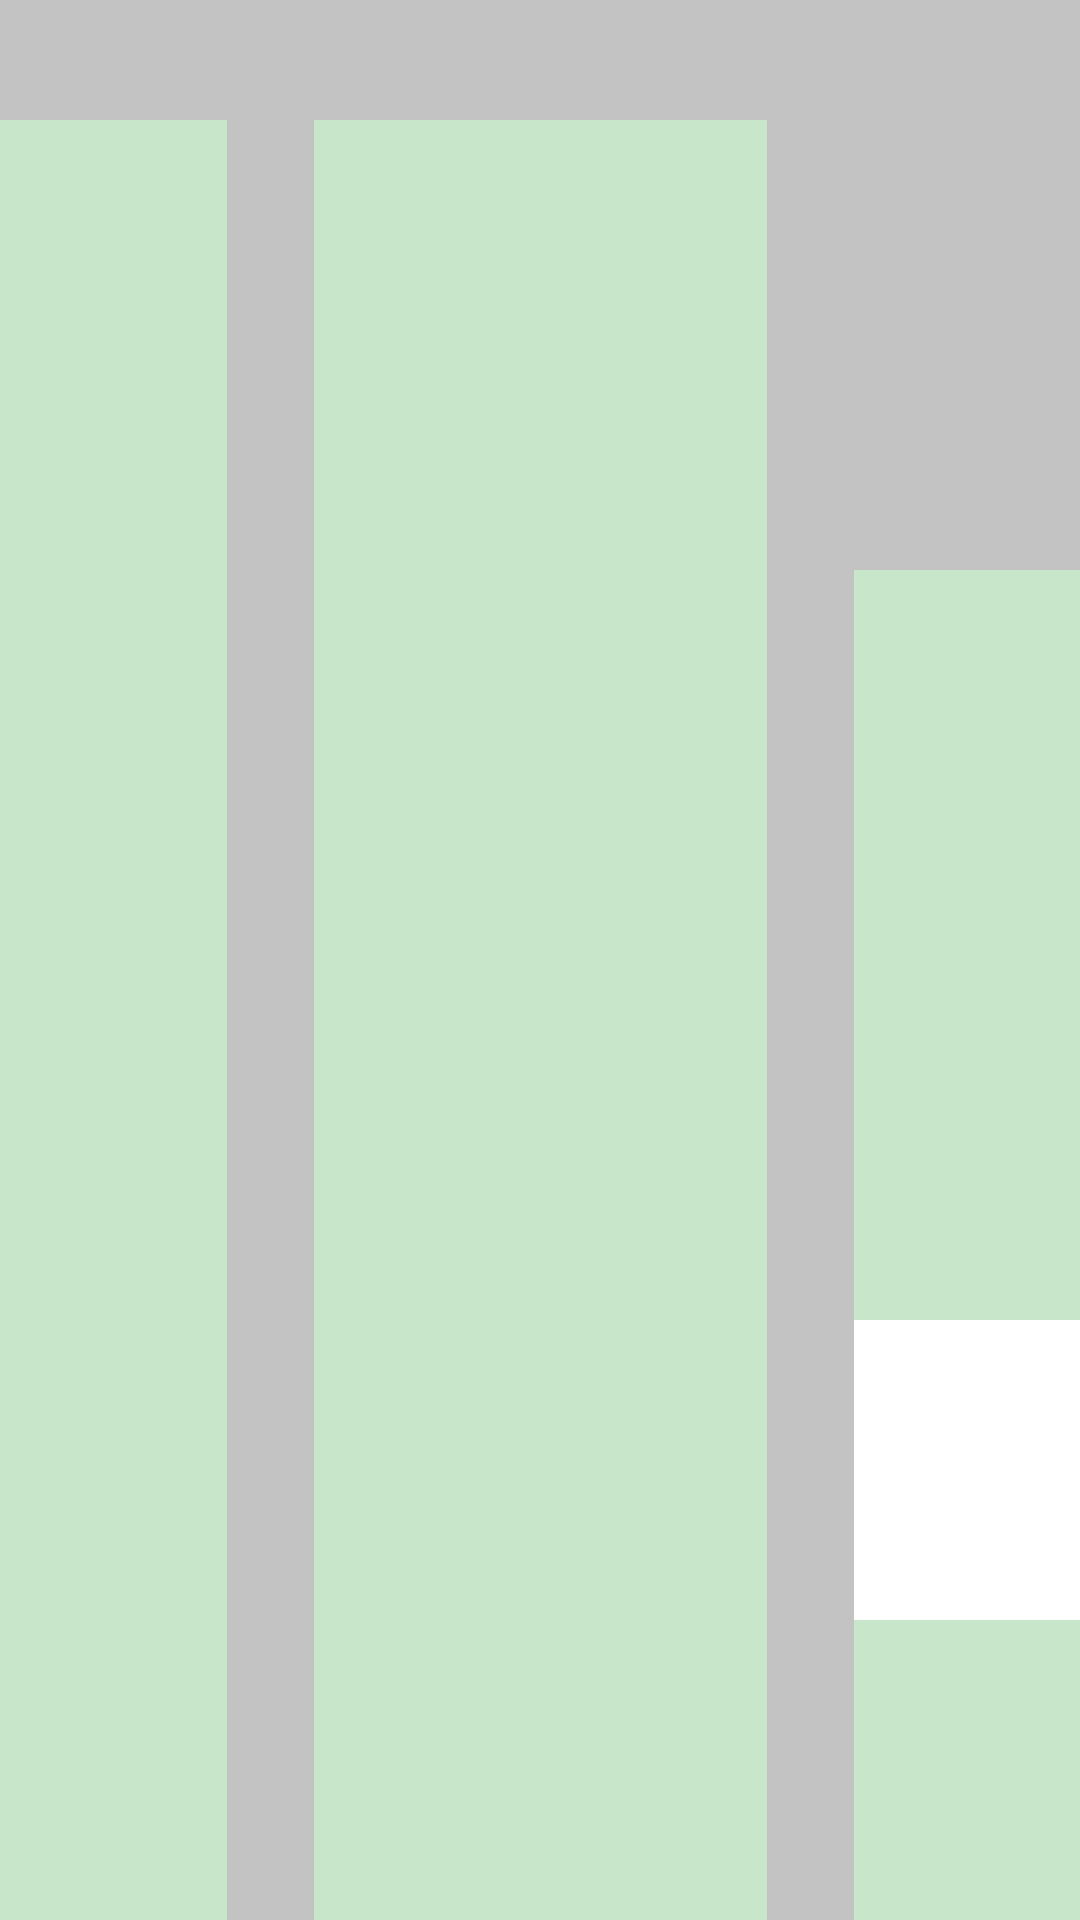

Write the Android layout XML for this screen, with the resource values it uses.
<!-- AndroidManifest.xml: application theme Theme.BCParking1beta -->
<!-- res/layout/outside_parking1.xml -->
<?xml version="1.0" encoding="utf-8"?>
<androidx.constraintlayout.widget.ConstraintLayout xmlns:android="http://schemas.android.com/apk/res/android"
    xmlns:app="http://schemas.android.com/apk/res-auto"
    xmlns:tools="http://schemas.android.com/tools"
    android:id="@+id/clOutside"
    android:layout_width="match_parent"
    android:layout_height="match_parent"
    tools:context="com.example.bc_parking1beta.MainActivity"
    >

    <LinearLayout
        android:layout_width="match_parent"
        android:layout_height="match_parent"
        android:orientation="vertical"
        app:layout_constraintEnd_toEndOf="parent"
        app:layout_constraintStart_toStartOf="parent"
        app:layout_constraintTop_toTopOf="parent"
        android:clipToOutline="true">

        <TextView
            android:id="@+id/textView13"
            android:layout_width="match_parent"
            android:layout_height="40dp"
            android:background="@drawable/greysquare" />

        <LinearLayout
            android:id="@+id/llOutside1"
            android:layout_width="match_parent"
            android:layout_height="750dp"
            android:orientation="horizontal"
            app:layout_constraintEnd_toEndOf="parent"
            app:layout_constraintStart_toStartOf="parent"
            app:layout_constraintTop_toBottomOf="@+id/textView13">

            <androidx.recyclerview.widget.RecyclerView
                android:id="@+id/rvOutsideParking1_1"
                android:layout_width="match_parent"
                android:layout_height="match_parent"
                android:layout_weight="1"
                android:background="#C8E6C9"
                android:clipToOutline="true"
                app:layoutManager="androidx.recyclerview.widget.LinearLayoutManager"
                tools:listitem="@layout/parent_item">

            </androidx.recyclerview.widget.RecyclerView>

            <LinearLayout
                android:layout_width="29dp"
                android:layout_height="match_parent"
                android:background="@drawable/greysquare"
                android:orientation="vertical">

            </LinearLayout>

            <androidx.recyclerview.widget.RecyclerView
                android:id="@+id/rvOutsideParking1_2"
                android:layout_width="match_parent"
                android:layout_height="match_parent"
                android:layout_weight="1"
                android:background="#C8E6C9"
                app:layoutManager="androidx.recyclerview.widget.LinearLayoutManager"
                app:layout_constraintStart_toStartOf="parent"
                app:layout_constraintTop_toTopOf="parent"
                tools:listitem="@layout/parent_item" />


            <androidx.recyclerview.widget.RecyclerView
                android:id="@+id/rvOutsideParking1_3"
                android:layout_width="match_parent"
                android:layout_height="match_parent"
                android:layout_weight="1"
                android:background="#C8E6C9"
                app:layoutManager="androidx.recyclerview.widget.LinearLayoutManager"
                app:layout_constraintStart_toStartOf="parent"
                app:layout_constraintTop_toTopOf="parent"
                tools:listitem="@layout/parent_item" />

            <LinearLayout
                android:layout_width="29dp"
                android:layout_height="match_parent"
                android:background="@drawable/greysquare"
                android:orientation="vertical">

            </LinearLayout>

            <LinearLayout
                android:layout_width="match_parent"
                android:layout_height="match_parent"
                android:layout_weight="1"
                android:orientation="vertical">

                <LinearLayout
                    android:id="@+id/llExit"
                    android:layout_width="match_parent"
                    android:layout_height="150dp"
                    android:background="@drawable/greysquare"
                    android:orientation="horizontal">

                </LinearLayout>

                <androidx.recyclerview.widget.RecyclerView
                    android:id="@+id/rvOutsideParking1_4"
                    android:layout_width="match_parent"
                    android:layout_height="250dp"
                    android:background="#C8E6C9"
                    app:layoutManager="androidx.recyclerview.widget.LinearLayoutManager"
                    app:layout_constraintStart_toStartOf="parent"
                    app:layout_constraintTop_toTopOf="parent"
                    tools:listitem="@layout/parent_item" />

                <LinearLayout
                    android:layout_width="match_parent"
                    android:layout_height="100dp">

                    <ImageView
                        android:id="@+id/image1_1"
                        android:layout_width="100dp"
                        android:layout_height="match_parent"
                        android:contentDescription="@string/add_park_item_content_description"
                        android:scaleType="fitXY">

                    </ImageView>
                </LinearLayout>

                <androidx.recyclerview.widget.RecyclerView
                    android:id="@+id/rvOutsideParking1_4_1"
                    android:layout_width="match_parent"
                    android:layout_height="200dp"
                    android:background="#C8E6C9"
                    app:layoutManager="androidx.recyclerview.widget.LinearLayoutManager"
                    app:layout_constraintStart_toStartOf="parent"
                    app:layout_constraintTop_toTopOf="parent"
                    tools:listitem="@layout/parent_item">

                </androidx.recyclerview.widget.RecyclerView>

                <LinearLayout
                    android:id="@+id/llExit2"
                    android:layout_width="match_parent"
                    android:layout_height="100dp"
                    android:background="@drawable/greysquare"
                    android:orientation="horizontal" />
            </LinearLayout>

        </LinearLayout>

        <TextView
            android:id="@+id/textView23"
            android:layout_width="match_parent"
            android:layout_height="40dp"
            android:background="@drawable/greysquare" />
    </LinearLayout>


</androidx.constraintlayout.widget.ConstraintLayout>
<!-- res/layout/parent_item.xml (included above) -->
<?xml version="1.0" encoding="utf-8"?>
<androidx.constraintlayout.widget.ConstraintLayout xmlns:android="http://schemas.android.com/apk/res/android"
    android:layout_width="match_parent"
    android:layout_height="match_parent"
    xmlns:tools="http://schemas.android.com/tools"
    xmlns:app="http://schemas.android.com/apk/res-auto">

    <LinearLayout
        android:layout_width="match_parent"
        android:layout_height="match_parent"
        android:orientation="horizontal"
        app:layout_constraintEnd_toEndOf="parent"
        app:layout_constraintStart_toStartOf="parent"
        app:layout_constraintTop_toTopOf="parent">

        <LinearLayout
            android:layout_width="match_parent"
            android:layout_height="match_parent"
            android:layout_weight="1"
            android:orientation="vertical">

            <TextView
                android:id="@+id/tvGenreMovie"
                android:layout_width="wrap_content"
                android:layout_height="wrap_content"
                android:text="TextView" />

            <androidx.recyclerview.widget.RecyclerView
                android:id="@+id/rv_parent_item"
                android:layout_width="wrap_content"
                android:layout_height="wrap_content"
                android:orientation="vertical"
                android:padding="1dp"
                app:layoutManager="androidx.recyclerview.widget.LinearLayoutManager"
                tools:listitem="@layout/item_park" />
        </LinearLayout>

    </LinearLayout>


</androidx.constraintlayout.widget.ConstraintLayout>
<!-- res/layout/item_park.xml (included above) -->
<?xml version="1.0" encoding="utf-8"?>
<androidx.cardview.widget.CardView xmlns:android="http://schemas.android.com/apk/res/android"
    xmlns:app="http://schemas.android.com/apk/res-auto"
    xmlns:tools="http://schemas.android.com/tools"
    android:id="@+id/cvMain"
    android:layout_width="75dp"
    android:layout_height="55dp"
    android:layout_marginStart="8dp"
    android:layout_marginTop="4dp"
    android:layout_marginEnd="8dp"
    android:layout_marginBottom="4dp"
    app:cardCornerRadius="4dp"
    app:cardElevation="4dp"
    app:cardUseCompatPadding="true">

    <LinearLayout
        android:layout_width="match_parent"
        android:layout_height="match_parent"
        android:orientation="vertical">

        <TextView
            android:id="@+id/num1"
            android:layout_width="match_parent"
            android:layout_height="wrap_content"
            android:layout_weight="1"
            android:background="@color/black"
            android:backgroundTint="#00C853"
            android:text="13"
            android:textAlignment="viewStart"
            android:textColor="@color/white"
            android:textSize="12sp" />

        <LinearLayout
            android:layout_width="match_parent"
            android:layout_height="match_parent"
            android:layout_weight="3"
            android:orientation="vertical">

            <TextView
                android:id="@+id/tvDateFrom1"
                android:layout_width="match_parent"
                android:layout_height="wrap_content"
                android:layout_weight="1"
                android:text="@string/date_from"
                android:textSize="12sp"
                android:visibility="visible" />

            <TextView
                android:id="@+id/tvDateTo1"
                android:layout_width="match_parent"
                android:layout_height="wrap_content"
                android:layout_weight="1"
                android:text="@string/date_to"
                android:textSize="12sp"
                android:visibility="visible" />

        </LinearLayout>

    </LinearLayout>

</androidx.cardview.widget.CardView>
<!-- resources referenced by this layout -->
<resources>
  <color name="black">#FF000000</color>
  <color name="white">#FFFFFFFF</color>
  <!-- drawable greysquare: jpg bitmap (drawable, 691 bytes) -->
  <string name="add_park_item_content_description">Add new park item</string>
  <string name="date_from">date_from</string>
  <string name="date_to">date_to</string>
  <style name="Theme.BCParking1beta" parent="Theme.MaterialComponents.DayNight.DarkActionBar">
          
          <item name="colorPrimary">@color/purple_500</item>
          <item name="colorPrimaryVariant">@color/purple_700</item>
          <item name="colorOnPrimary">@color/white</item>
          
          <item name="colorSecondary">@color/teal_200</item>
          <item name="colorSecondaryVariant">@color/teal_700</item>
          <item name="colorOnSecondary">@color/black</item>
          
          <item name="android:statusBarColor">?attr/colorPrimaryVariant</item>
          
      </style>
  <color name="purple_500">#FF6200EE</color>
  <color name="purple_700">#FF3700B3</color>
  <color name="teal_200">#FF03DAC5</color>
  <color name="teal_700">#FF018786</color>
</resources>
